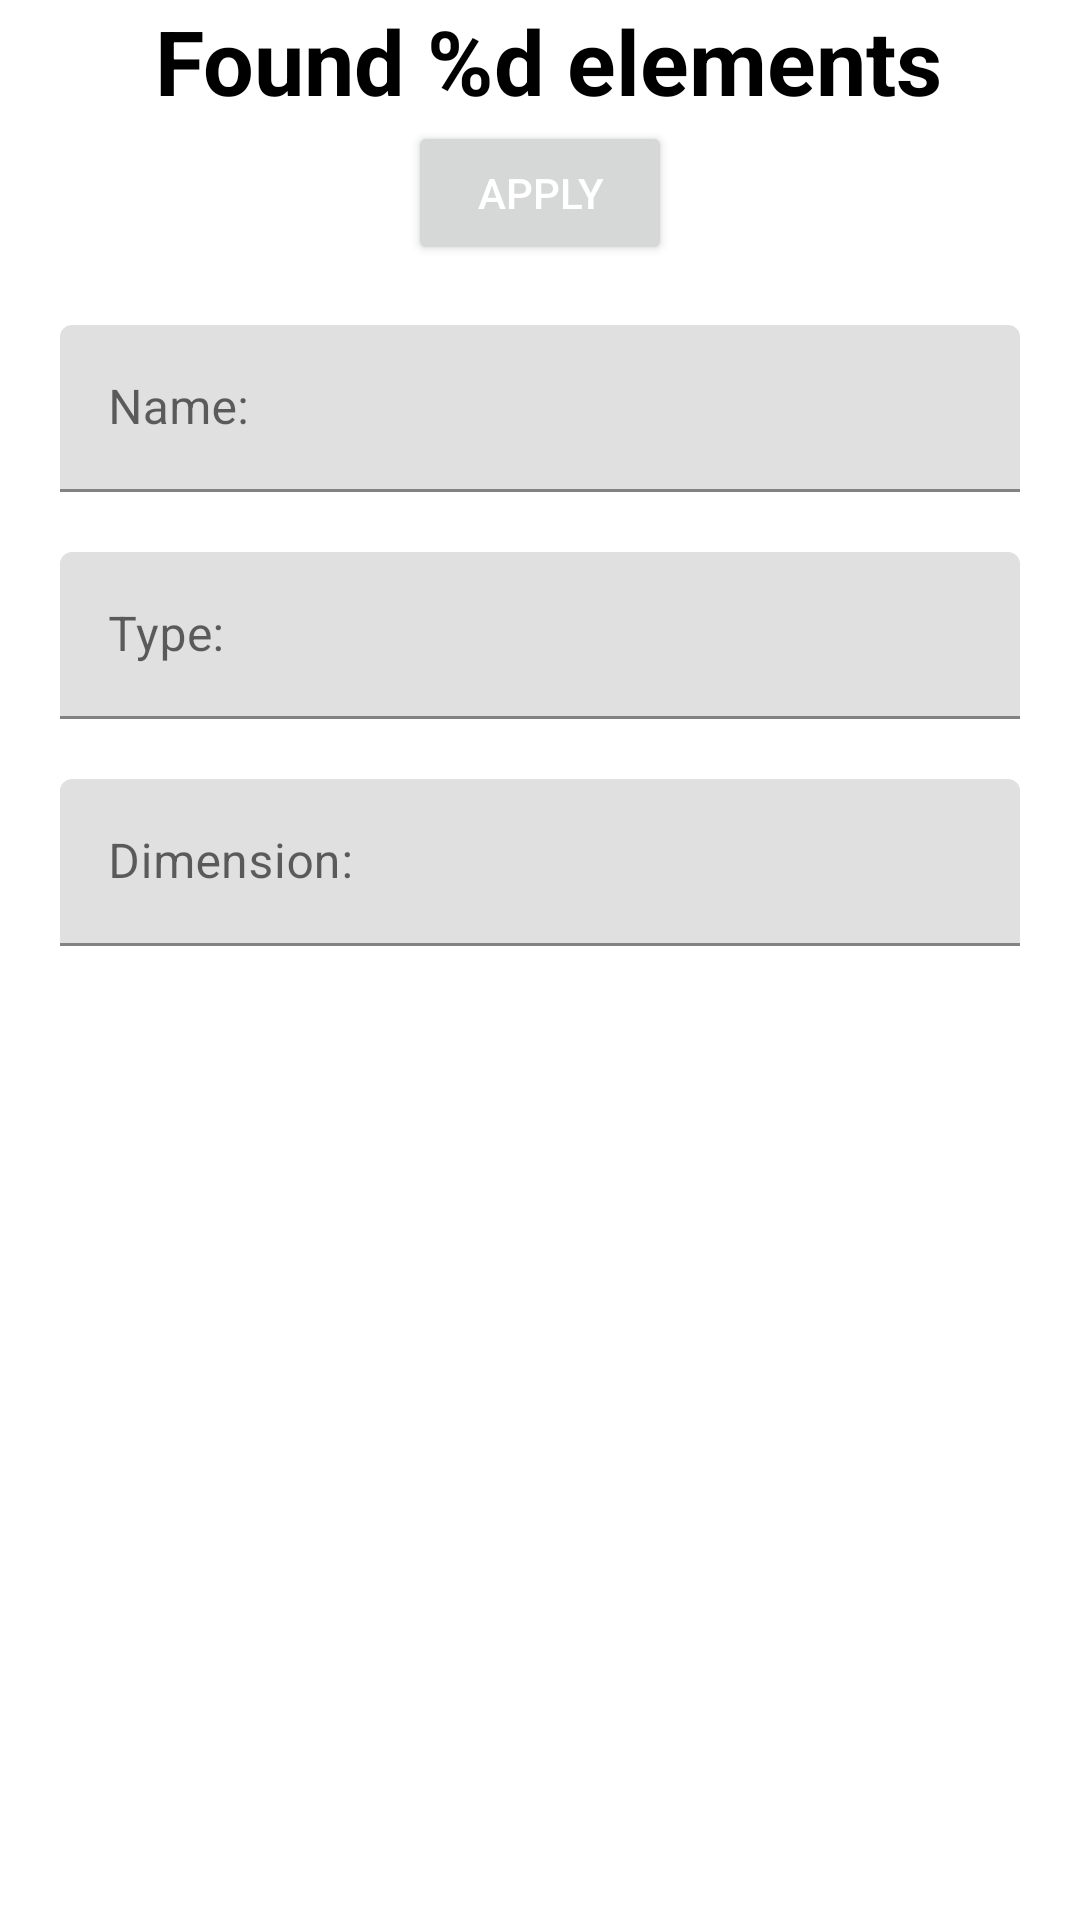

Android layout source for this screen:
<!-- AndroidManifest.xml: application theme Theme.RickAndMorty.NoStandardActionBar -->
<!-- res/layout/fragment_location_filter.xml -->
<?xml version="1.0" encoding="utf-8"?>
<androidx.constraintlayout.widget.ConstraintLayout xmlns:android="http://schemas.android.com/apk/res/android"
    xmlns:app="http://schemas.android.com/apk/res-auto"
    xmlns:tools="http://schemas.android.com/tools"
    android:layout_width="match_parent"
    android:layout_height="match_parent"
    tools:context=".presentation.fragments.LocationFilterFragment">

    <com.google.android.material.textfield.TextInputLayout
        android:id="@+id/nameInputLayout"
        android:layout_width="0dp"
        android:layout_height="wrap_content"
        android:layout_margin="20dp"
        app:layout_constraintEnd_toEndOf="parent"
        app:layout_constraintStart_toStartOf="parent"
        app:layout_constraintTop_toBottomOf="@id/saveButton">

        <com.google.android.material.textfield.TextInputEditText
            android:id="@+id/nameEditText"
            android:layout_width="match_parent"
            android:layout_height="wrap_content"
            android:hint="@string/character_name_title" />
    </com.google.android.material.textfield.TextInputLayout>

    <com.google.android.material.textfield.TextInputLayout
        android:id="@+id/typeInputLayout"
        android:layout_width="0dp"
        android:layout_height="wrap_content"
        android:layout_margin="20dp"
        app:layout_constraintEnd_toEndOf="parent"
        app:layout_constraintStart_toStartOf="parent"
        app:layout_constraintTop_toBottomOf="@+id/nameInputLayout">

        <com.google.android.material.textfield.TextInputEditText
            android:id="@+id/typeEditText"
            android:layout_width="match_parent"
            android:layout_height="wrap_content"
            android:hint="@string/character_type_title" />
    </com.google.android.material.textfield.TextInputLayout>

    <com.google.android.material.textfield.TextInputLayout
        android:id="@+id/dimensionInputLayout"
        android:layout_width="0dp"
        android:layout_height="wrap_content"
        android:layout_margin="20dp"
        app:layout_constraintEnd_toEndOf="parent"
        app:layout_constraintStart_toStartOf="parent"
        app:layout_constraintTop_toBottomOf="@+id/typeInputLayout">

        <com.google.android.material.textfield.TextInputEditText
            android:id="@+id/dimensionEditText"
            android:layout_width="match_parent"
            android:layout_height="wrap_content"
            android:hint="@string/dimension_title" />
    </com.google.android.material.textfield.TextInputLayout>

    <TextView
        android:id="@+id/countResultTextView"
        style="@style/CountOfFiltratingStyle"
        android:layout_width="wrap_content"
        android:layout_height="wrap_content"
        android:text="@string/search_count"
        android:textSize="30sp"
        app:layout_constraintEnd_toEndOf="parent"
        app:layout_constraintStart_toStartOf="parent"
        app:layout_constraintTop_toTopOf="parent" />

    <androidx.constraintlayout.widget.Group
        android:id="@+id/filterGroup"
        android:layout_width="wrap_content"
        android:layout_height="wrap_content"
        app:constraint_referenced_ids="dimensionInputLayout,typeInputLayout" />

    <Button
        android:id="@+id/saveButton"
        android:layout_width="wrap_content"
        android:layout_height="wrap_content"
        android:text="@string/save_button_title"
        android:textColor="?attr/filterButtonTextColor"
        app:layout_constraintEnd_toEndOf="parent"
        app:layout_constraintStart_toStartOf="parent"
        app:layout_constraintTop_toBottomOf="@+id/countResultTextView" />
</androidx.constraintlayout.widget.ConstraintLayout>
<!-- resources referenced by this layout -->
<resources>
  <string name="character_name_title">Name:</string>
  <string name="character_type_title">Type:</string>
  <string name="dimension_title">Dimension:</string>
  <string name="save_button_title">Apply</string>
  <string name="search_count">Found %d elements</string>
  <style name="CountOfFiltratingStyle" parent="TitleStyle">
          <item name="android:textColor">?attr/detailsTextColor</item>
      </style>
  <style name="Theme.RickAndMorty.NoStandardActionBar">
          <item name="windowActionBar">false</item>
          <item name="windowNoTitle">true</item>
      </style>
  <style name="TitleStyle" parent="Widget.AppCompat.TextView">
          <item name="android:textSize">14sp</item>
          <item name="android:textColor">@color/black</item>
          <item name="android:textStyle">bold</item>
          <item name="android:layout_marginStart">6dp</item>
      </style>
  <color name="black">#FF000000</color>
</resources>
